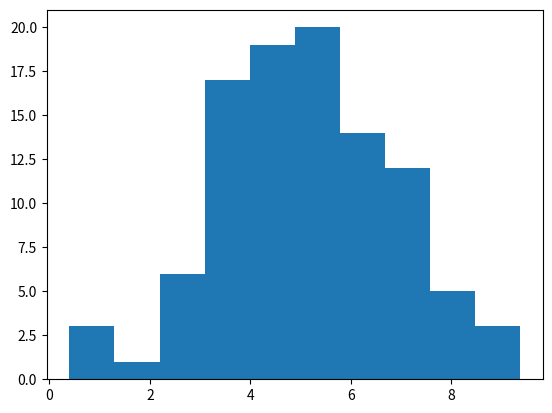

This figure's Python source:
# lab 8 extra 

import numpy as np
import matplotlib.pyplot as plt

np.random.seed(1)
norm_dist = np.random.normal(loc=5, scale=2, size=100)

print(norm_dist)

plt.hist(norm_dist)
plt.show()